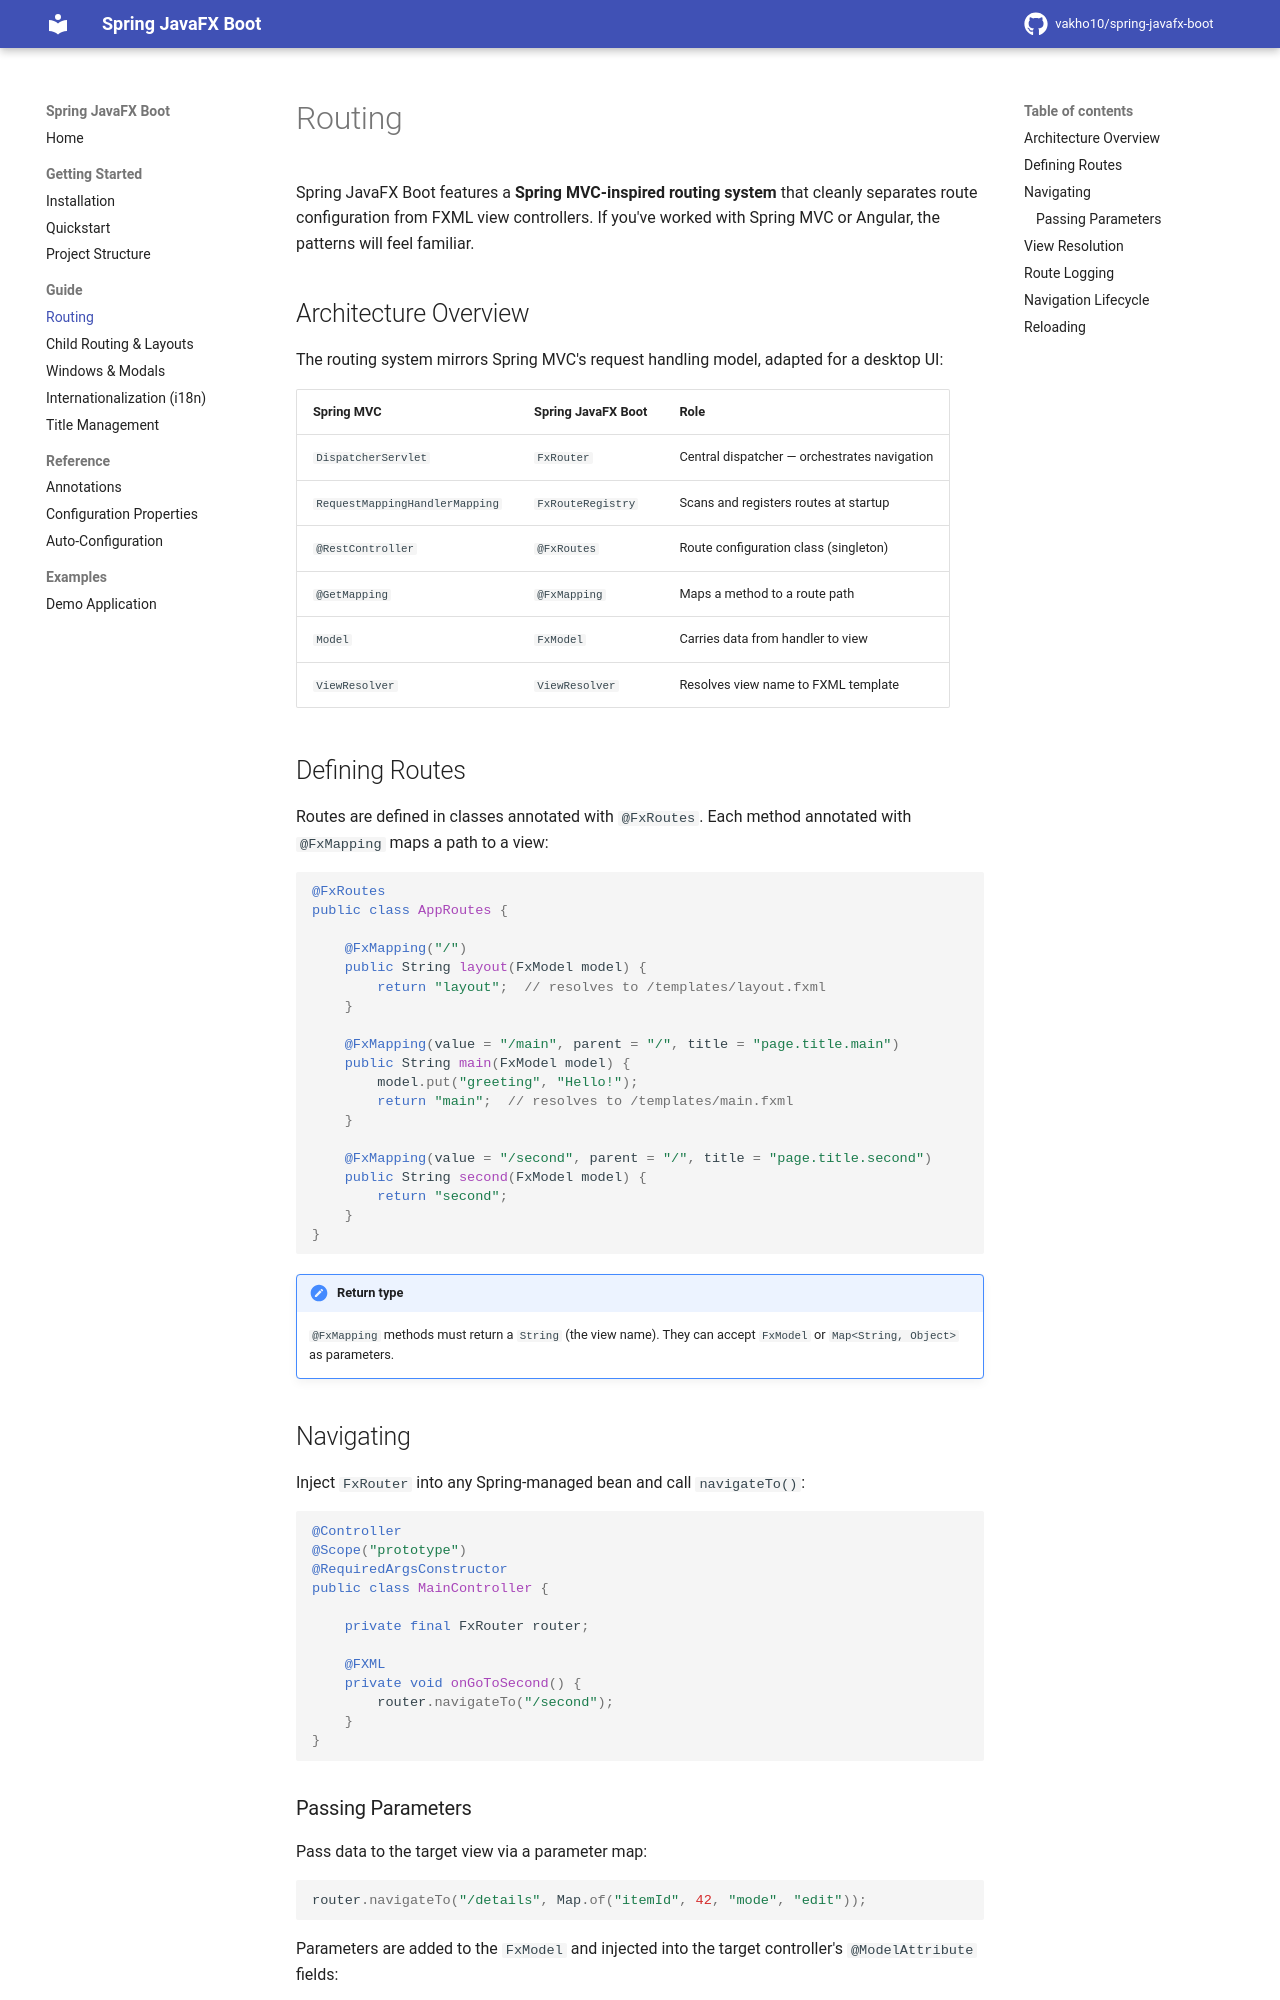

repository: vakho10/spring-javafx-boot · page: 1.0/guide/routing/index.html · generator: mkdocs

# Routing

Spring JavaFX Boot features a **Spring MVC-inspired routing system** that cleanly separates route configuration from FXML view controllers. If you've worked with Spring MVC or Angular, the patterns will feel familiar.

## Architecture Overview

The routing system mirrors Spring MVC's request handling model, adapted for a desktop UI:

| Spring MVC               | Spring JavaFX Boot  | Role                                              |
|--------------------------|---------------------|----------------------------------------------------|
| `DispatcherServlet`      | `FxRouter`          | Central dispatcher — orchestrates navigation       |
| `RequestMappingHandlerMapping` | `FxRouteRegistry` | Scans and registers routes at startup        |
| `@RestController`        | `@FxRoutes`         | Route configuration class (singleton)              |
| `@GetMapping`            | `@FxMapping`        | Maps a method to a route path                      |
| `Model`                  | `FxModel`           | Carries data from handler to view                  |
| `ViewResolver`           | `ViewResolver`      | Resolves view name to FXML template                |

## Defining Routes

Routes are defined in classes annotated with `@FxRoutes`. Each method annotated with `@FxMapping` maps a path to a view:

```java
@FxRoutes
public class AppRoutes {

    @FxMapping("/")
    public String layout(FxModel model) {
        return "layout";  // resolves to /templates/layout.fxml
    }

    @FxMapping(value = "/main", parent = "/", title = "page.title.main")
    public String main(FxModel model) {
        model.put("greeting", "Hello!");
        return "main";  // resolves to /templates/main.fxml
    }

    @FxMapping(value = "/second", parent = "/", title = "page.title.second")
    public String second(FxModel model) {
        return "second";
    }
}
```

!!! note "Return type"
    `@FxMapping` methods must return a `String` (the view name). They can accept `FxModel`, `Map<String, Object>`, or `@PathVariable` parameters.

## Navigating

Inject `FxRouter` into any Spring-managed bean and call `navigateTo()`:

```java
@Controller
@Scope("prototype")
@RequiredArgsConstructor
public class MainController {

    private final FxRouter router;

    @FXML
    private void onGoToSecond() {
        router.navigateTo("/second");
    }
}
```

### Passing Parameters

Pass data to the target view via a parameter map:

```java
router.navigateTo("/details", Map.of("itemId", 42, "mode", "edit"));
```

Parameters are added to the `FxModel` and injected into the target controller's `@ModelAttribute` fields:

```java
@Controller
@Scope("prototype")
public class DetailsController {

    @ModelAttribute
    private Integer itemId;

    @ModelAttribute
    private String mode;

    @FXML
    private void initialize() {
        // itemId = 42, mode = "edit"
    }
}
```
